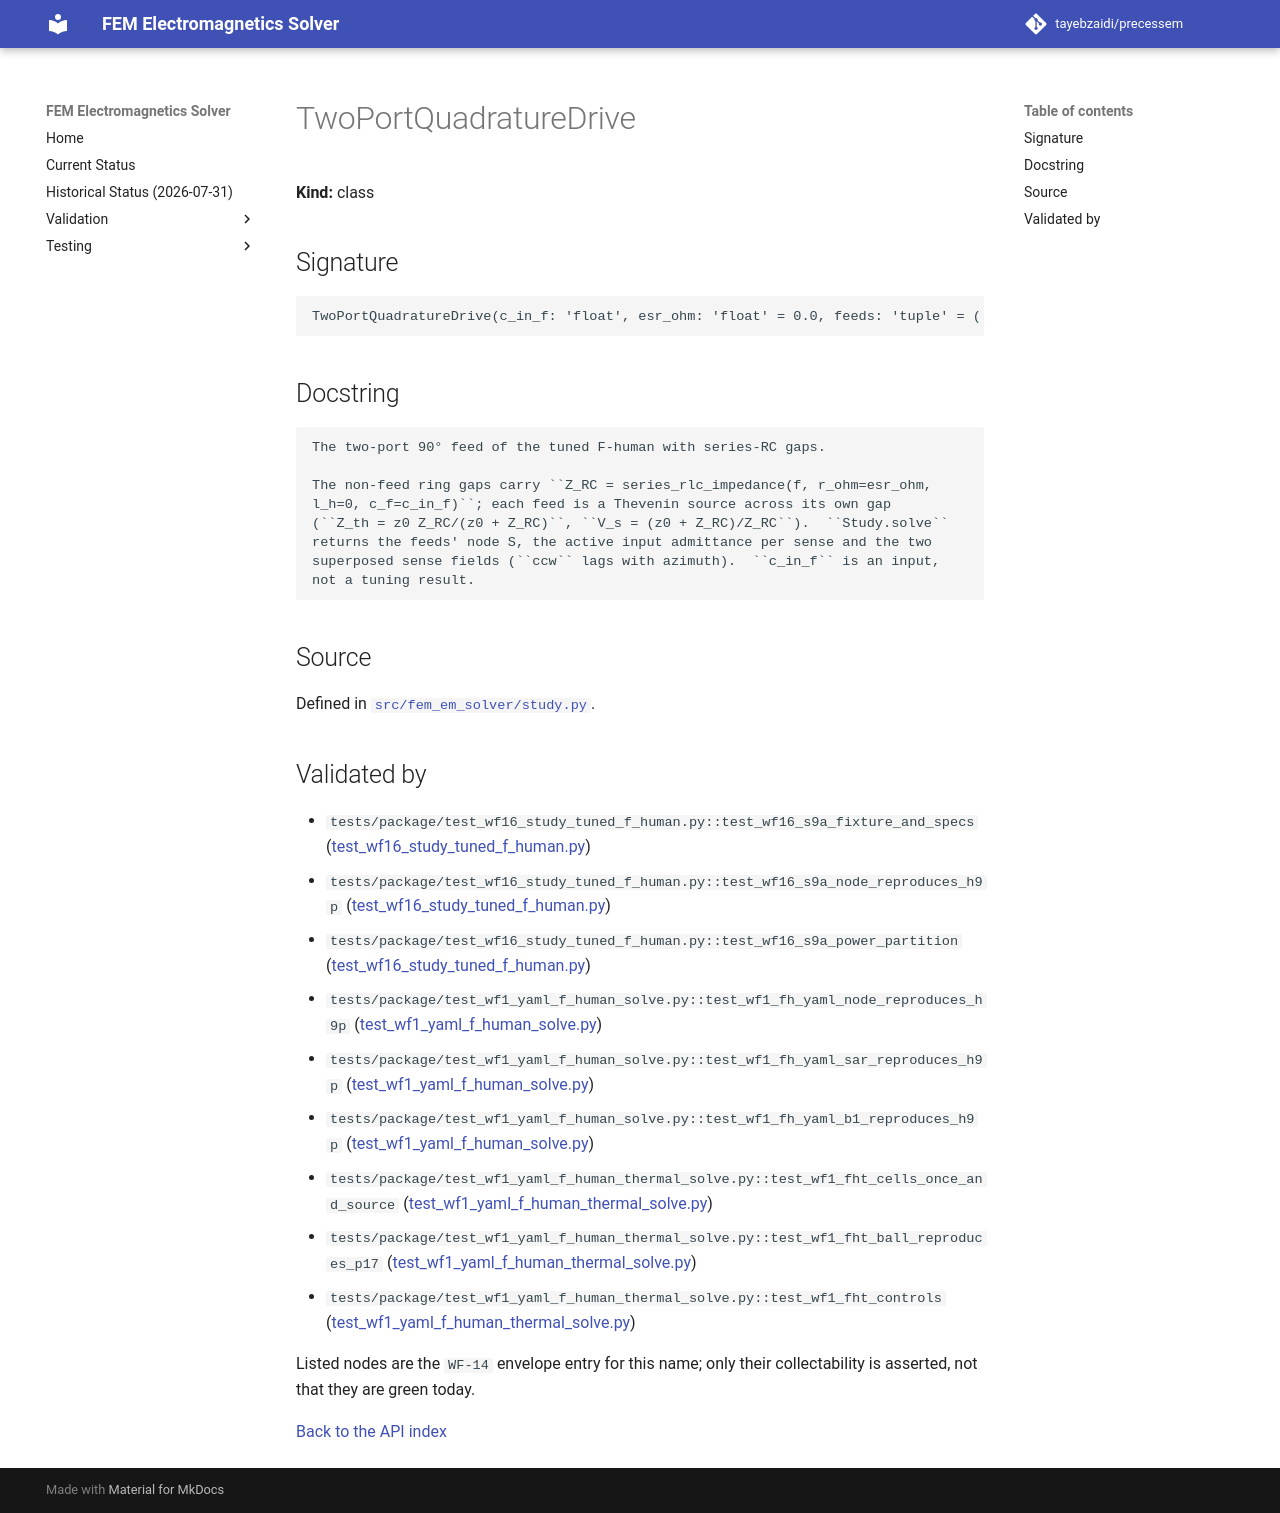

repository: tayebzaidi/precessem · page: guide/api/TwoPortQuadratureDrive/index.html · generator: mkdocs

<!-- GENERATED by scripts/docs/generate_api_reference.py from fem_em_solver.__all__ and tests/package/validation_envelope.toml. Do not edit; regenerate. -->

# TwoPortQuadratureDrive

**Kind:** class

## Signature

```python
TwoPortQuadratureDrive(c_in_f: 'float', esr_ohm: 'float' = 0.0, feeds: 'tuple' = ('P17', 'P21'), z0_ohm: 'float' = 50.0) -> None
```

## Docstring

```text
The two-port 90° feed of the tuned F-human with series-RC gaps.

The non-feed ring gaps carry ``Z_RC = series_rlc_impedance(f, r_ohm=esr_ohm,
l_h=0, c_f=c_in_f)``; each feed is a Thevenin source across its own gap
(``Z_th = z0 Z_RC/(z0 + Z_RC)``, ``V_s = (z0 + Z_RC)/Z_RC``).  ``Study.solve``
returns the feeds' node S, the active input admittance per sense and the two
superposed sense fields (``ccw`` lags with azimuth).  ``c_in_f`` is an input,
not a tuning result.
```

## Source

Defined in [`src/fem_em_solver/study.py`](../../../src/fem_em_solver/study.py).

## Validated by

<!-- envelope:begin -->
- `tests/package/test_wf16_study_tuned_f_human.py::test_wf16_s9a_fixture_and_specs` ([test_wf16_study_tuned_f_human.py](../../../tests/package/test_wf16_study_tuned_f_human.py))
- `tests/package/test_wf16_study_tuned_f_human.py::test_wf16_s9a_node_reproduces_h9p` ([test_wf16_study_tuned_f_human.py](../../../tests/package/test_wf16_study_tuned_f_human.py))
- `tests/package/test_wf16_study_tuned_f_human.py::test_wf16_s9a_power_partition` ([test_wf16_study_tuned_f_human.py](../../../tests/package/test_wf16_study_tuned_f_human.py))
- `tests/package/test_wf1_yaml_f_human_solve.py::test_wf1_fh_yaml_node_reproduces_h9p` ([test_wf1_yaml_f_human_solve.py](../../../tests/package/test_wf1_yaml_f_human_solve.py))
- `tests/package/test_wf1_yaml_f_human_solve.py::test_wf1_fh_yaml_sar_reproduces_h9p` ([test_wf1_yaml_f_human_solve.py](../../../tests/package/test_wf1_yaml_f_human_solve.py))
- `tests/package/test_wf1_yaml_f_human_solve.py::test_wf1_fh_yaml_b1_reproduces_h9p` ([test_wf1_yaml_f_human_solve.py](../../../tests/package/test_wf1_yaml_f_human_solve.py))
- `tests/package/test_wf1_yaml_f_human_thermal_solve.py::test_wf1_fht_cells_once_and_source` ([test_wf1_yaml_f_human_thermal_solve.py](../../../tests/package/test_wf1_yaml_f_human_thermal_solve.py))
- `tests/package/test_wf1_yaml_f_human_thermal_solve.py::test_wf1_fht_ball_reproduces_p17` ([test_wf1_yaml_f_human_thermal_solve.py](../../../tests/package/test_wf1_yaml_f_human_thermal_solve.py))
- `tests/package/test_wf1_yaml_f_human_thermal_solve.py::test_wf1_fht_controls` ([test_wf1_yaml_f_human_thermal_solve.py](../../../tests/package/test_wf1_yaml_f_human_thermal_solve.py))
<!-- envelope:end -->

Listed nodes are the `WF-14` envelope entry for this name; only their collectability is asserted, not that they are green today.

[Back to the API index](index.md)
